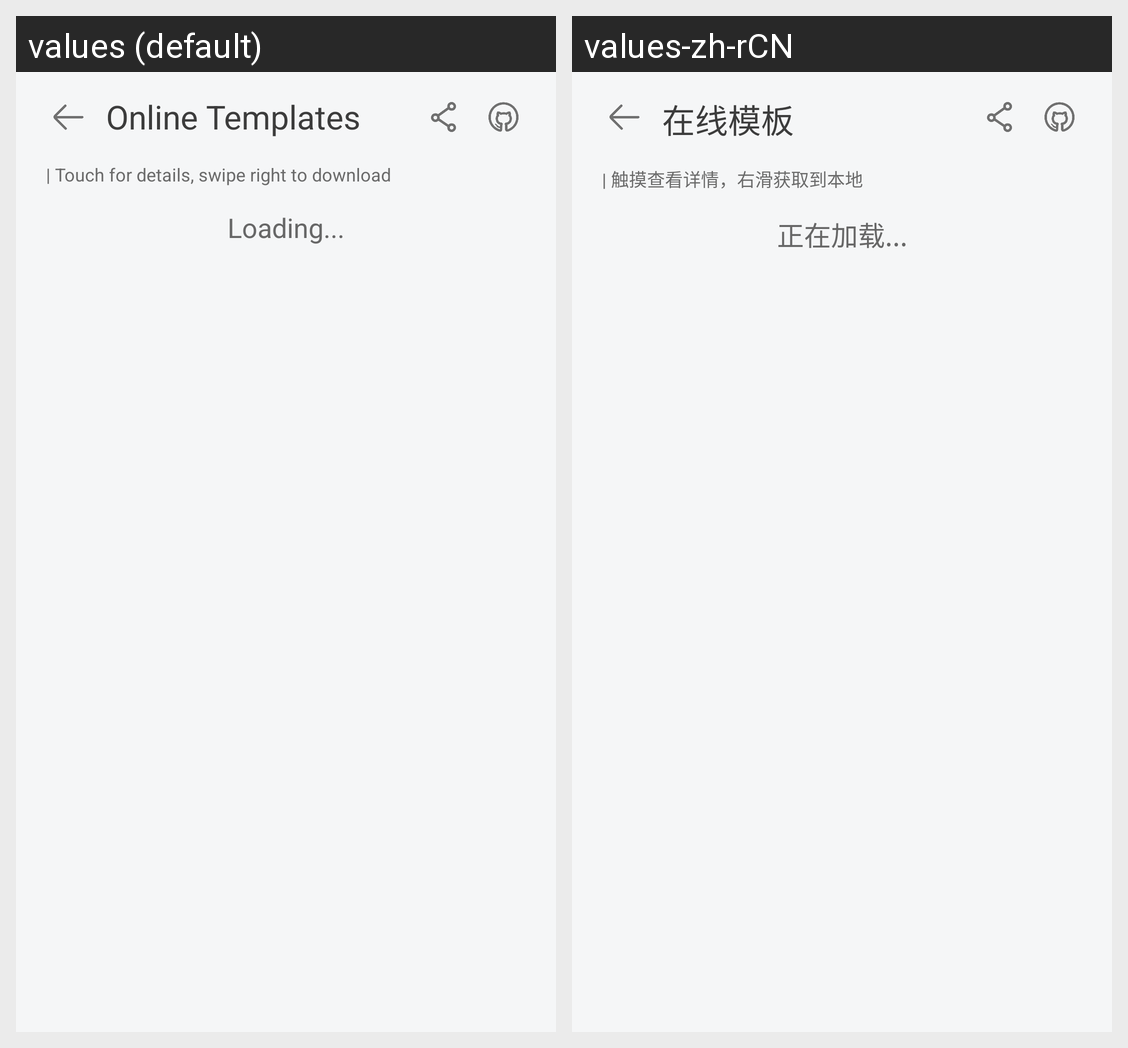

The same Android screen rendered under two of its app's locales, left to right. List the strings drawn on it with the default value and each locale's translation.
Android screen res/layout/activity_online_templates.xml rendered under 2 locales, left to right: values (default), values-zh-rCN. Device: Nexus 5 (rendered at 1080×1920; each locale shown at half size, 540×960, under a caption strip naming it); theme android:Theme.Translucent.NoTitleBar.
Strings drawn on this screen, with the default value and each locale's value (text and hints the layout hard-codes, and strings that could not be matched under every locale, appear in the picture but are not listed):

online_temp_activity_title
  values: Online Templates
  values-zh-rCN: 在线模板

text_online_temp_notice
  values: | Touch for details, swipe right to download
  values-zh-rCN: | 触摸查看详情，右滑获取到本地

text_online_temp_loading
  values: Loading...
  values-zh-rCN: 正在加载...
